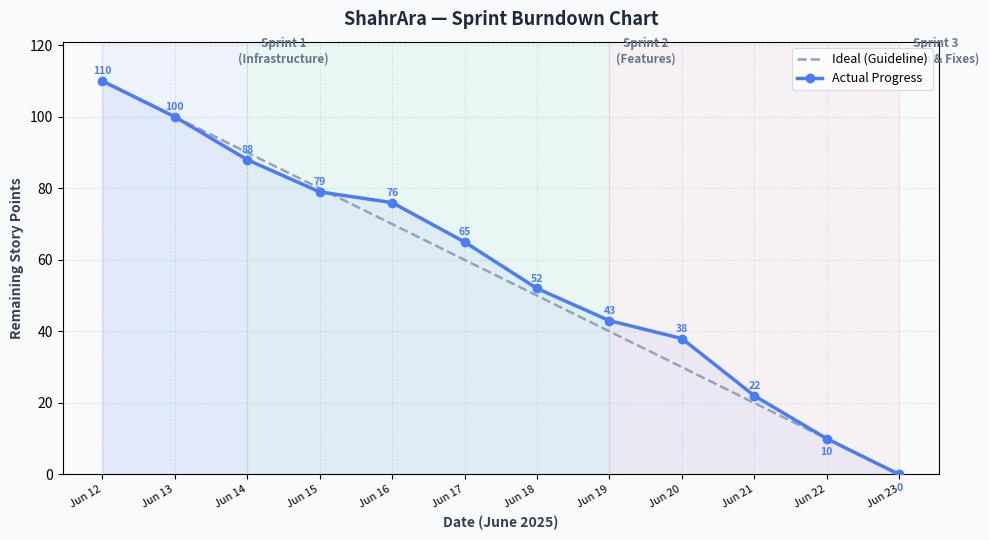

The script that saved this image: (Note: this script raises an exception after producing the figure.)
"""
Burndown chart — 3 Sprints, 12 days (Jun 12–23)
English labels, ShahrAra theme colors
"""

import matplotlib

matplotlib.use("Agg")
from datetime import datetime, timedelta

import matplotlib.dates as mdates
import matplotlib.pyplot as plt

# ── Theme ──────────────────────────────────────────────
PRIMARY_BLUE = "#4A7CF7"
ACCENT_GREEN = "#10B981"
ACCENT_RED = "#f87171"
BG_CARD = "#F8FAFC"

# ── Data ───────────────────────────────────────────────
start = datetime(2025, 6, 12)
dates = [start + timedelta(days=i) for i in range(12)]

# Total estimated effort = 110 story points (from session data: 11 commits, 3 sprints)
total_points = 110
ideal = [total_points - (total_points / 11) * i for i in range(12)]

# Actual remaining points per day (extracted from git history)
actual = [110, 100, 88, 79, 76, 65, 52, 43, 38, 22, 10, 0]

# Sprint boundaries
sprints = [
    ("Sprint 1\n(Infrastructure)", datetime(2025, 6, 14)),
    ("Sprint 2\n(Features)", datetime(2025, 6, 19)),
    ("Sprint 3\n(Polish & Fixes)", datetime(2025, 6, 23)),
]

# ── Plot ───────────────────────────────────────────────
fig, ax = plt.subplots(figsize=(10, 5.5))
fig.patch.set_facecolor(BG_CARD)
ax.set_facecolor(BG_CARD)

# Sprint regions (shaded vertical bands)
ax.axvspan(dates[0], dates[2], alpha=0.06, color=PRIMARY_BLUE, zorder=0)
ax.axvspan(dates[2], dates[7], alpha=0.06, color=ACCENT_GREEN, zorder=0)
ax.axvspan(dates[7], dates[11], alpha=0.06, color=ACCENT_RED, zorder=0)

# Sprint labels at top
for name, dt in sprints:
    ax.text(
        dt + timedelta(hours=12),
        total_points * 1.04,
        name,
        ha="center",
        va="bottom",
        fontsize=8.5,
        fontweight="bold",
        color="#64748B",
    )

# Grid
ax.grid(True, alpha=0.25, linestyle="--", linewidth=0.6, color="#94A3B8")
ax.set_axisbelow(True)

# Ideal line (dashed)
ax.plot(
    dates,
    ideal,
    linestyle="--",
    linewidth=1.8,
    color="#94A3B8",
    label="Ideal (Guideline)",
    zorder=2,
)

# Actual line (solid)
ax.plot(
    dates,
    actual,
    linestyle="-",
    linewidth=2.5,
    color=PRIMARY_BLUE,
    marker="o",
    markersize=6,
    label="Actual Progress",
    zorder=3,
)

# Fill area under actual
ax.fill_between(dates, actual, 0, alpha=0.07, color=PRIMARY_BLUE)

# Data labels on actual points
for i, (d, v) in enumerate(zip(dates, actual)):
    offset = 5 if v > 15 else -12
    ax.annotate(
        str(v),
        (d, v),
        textcoords="offset points",
        xytext=(0, offset),
        ha="center",
        fontsize=7.5,
        fontweight="bold",
        color=PRIMARY_BLUE,
    )

# Axes
ax.set_ylabel("Remaining Story Points", fontsize=10, fontweight="bold", color="#334155")
ax.set_xlabel("Date (June 2025)", fontsize=10, fontweight="bold", color="#334155")
ax.set_ylim(0, total_points * 1.1)
ax.xaxis.set_major_formatter(mdates.DateFormatter("%b %d"))
ax.xaxis.set_major_locator(mdates.DayLocator(interval=1))
plt.xticks(rotation=30, ha="right", fontsize=8)

# Legend
legend = ax.legend(
    loc="upper right",
    fontsize=9,
    framealpha=0.85,
    edgecolor="#CBD5E1",
    facecolor="white",
)
legend.get_frame().set_linewidth(0.8)

# Title
ax.set_title(
    "ShahrAra — Sprint Burndown Chart",
    fontsize=13,
    fontweight="bold",
    color="#1E293B",
    pad=12,
)

plt.tight_layout()
fig.savefig(
    "/Users/amir/Desktop/ShahrAra/docs/charts/burndown.png",
    dpi=200,
    bbox_inches="tight",
    facecolor=BG_CARD,
)
plt.close()
print("✅ burndown.png — English labels")
